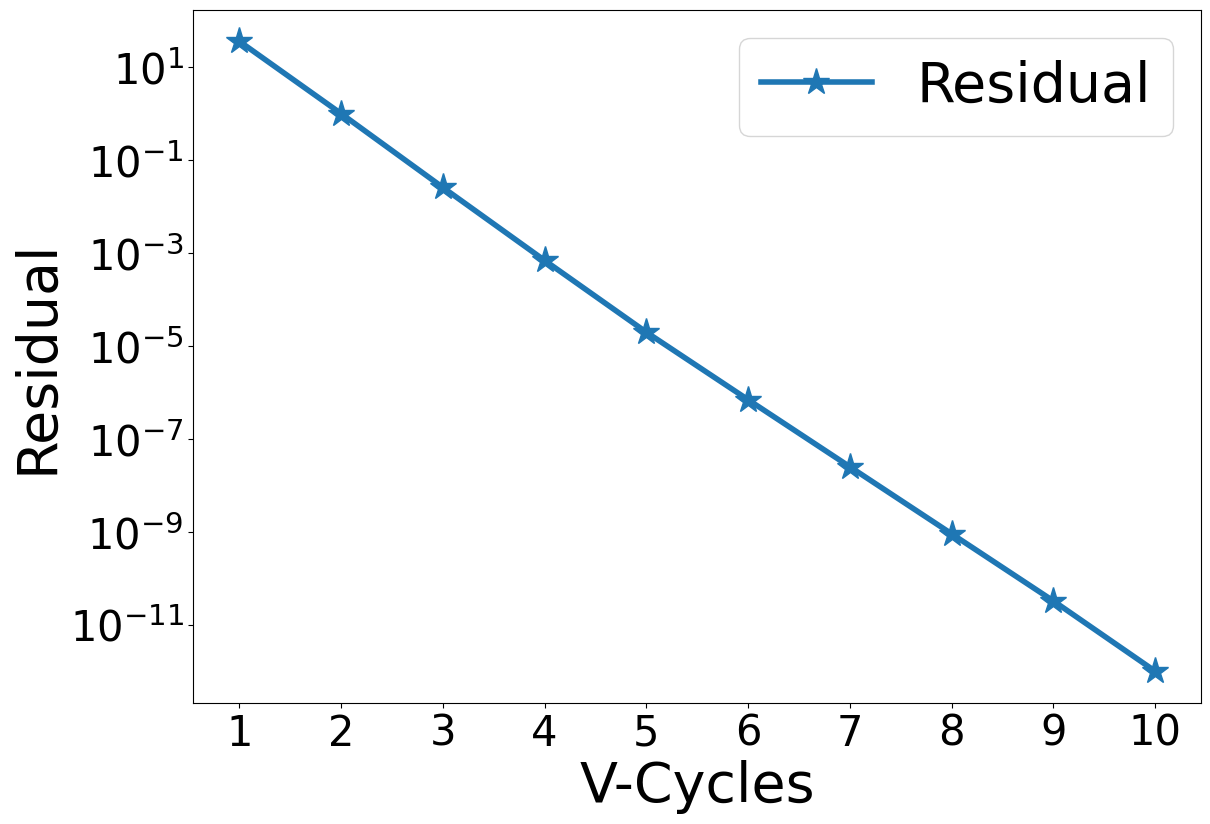

Recreate this plot in Python.
#!/usr/bin/python3

#################################################################################
# Fedorenko
# 
# Copyright (C) 2021, Roshan J. Samuel
#
# All rights reserved.
# 
# Redistribution and use in source and binary forms, with or without
# modification, are permitted provided that the following conditions are met:
#     1. Redistributions of source code must retain the above copyright
#        notice, this list of conditions and the following disclaimer.
#     2. Redistributions in binary form must reproduce the above copyright
#        notice, this list of conditions and the following disclaimer in the
#        documentation and/or other materials provided with the distribution.
#     3. Neither the name of the copyright holder nor the
#        names of its contributors may be used to endorse or promote products
#        derived from this software without specific prior written permission.
# 
# THIS SOFTWARE IS PROVIDED BY THE COPYRIGHT HOLDERS AND CONTRIBUTORS "AS IS" AND
# ANY EXPRESS OR IMPLIED WARRANTIES, INCLUDING, BUT NOT LIMITED TO, THE IMPLIED
# WARRANTIES OF MERCHANTABILITY AND FITNESS FOR A PARTICULAR PURPOSE ARE
# DISCLAIMED. IN NO EVENT SHALL THE COPYRIGHT HOLDER OR CONTRIBUTORS BE LIABLE FOR
# ANY DIRECT, INDIRECT, INCIDENTAL, SPECIAL, EXEMPLARY, OR CONSEQUENTIAL DAMAGES
# (INCLUDING, BUT NOT LIMITED TO, PROCUREMENT OF SUBSTITUTE GOODS OR SERVICES;
# LOSS OF USE, DATA, OR PROFITS; OR BUSINESS INTERRUPTION) HOWEVER CAUSED AND
# ON ANY THEORY OF LIABILITY, WHETHER IN CONTRACT, STRICT LIABILITY, OR TORT
# (INCLUDING NEGLIGENCE OR OTHERWISE) ARISING IN ANY WAY OUT OF THE USE OF THIS
# SOFTWARE, EVEN IF ADVISED OF THE POSSIBILITY OF SUCH DAMAGE.
#
#################################################################################

# Import all necessary modules
import numpy as np
from datetime import datetime
import matplotlib.pyplot as plt
from matplotlib.ticker import MaxNLocator

############################### GLOBAL VARIABLES ################################

# Choose the grid sizes as indices from below list so that there are 2^n + 2 grid points
# Size index: 0 1 2 3  4  5  6  7   8   9   10   11   12   13    14
# Grid sizes: 1 2 4 8 16 32 64 128 256 512 1024 2048 4096 8192 16384
sInd = np.array([6, 6])

# Depth of each V-cycle in multigrid (ideally VDepth = sInd - 1)
VDepth = min(sInd) - 1

# Number of V-cycles to be computed
vcCnt = 10

# Number of iterations during pre-smoothing
preSm = 3

# Number of iterations during post-smoothing
pstSm = 3

# Tolerance value for iterative solver
tolerance = 1.0e-6

# N should be of the form 2^n
# Then there will be 2^n + 2 points in total, including 2 ghost points
sLst = [2**x for x in range(12)]

# Get array of grid sizes are tuples corresponding to each level of V-Cycle
N = [(sLst[x[0]], sLst[x[1]]) for x in [sInd - y for y in range(VDepth + 1)]]

# Define array of grid spacings along X
h0 = 1.0/(N[0][0])
hx = [h0*(2**x) for x in range(VDepth+1)]

# Define array of grid spacings along Z
h0 = 1.0/(N[0][1])
hz = [h0*(2**x) for x in range(VDepth+1)]

# Square of hx, used in finite difference formulae
hx2 = [x*x for x in hx]

# Square of hz, used in finite difference formulae
hz2 = [x*x for x in hz]

# Cross product of hx and hz, used in finite difference formulae
hzhx = [hx2[i]*hz2[i] for i in range(VDepth + 1)]

# Factor in denominator of Gauss-Seidel iterations
gsFactor = [1.0/(2.0*(hz2[i] +  hx2[i])) for i in range(VDepth + 1)]

# Maximum number of iterations while solving at coarsest level
maxCount = 10*N[-1][0]*N[-1][1]

# Integer specifying the level of V-cycle at any point while solving
vLev = 0

# Flag to determine if non-zero homogenous BC has to be applied or not
zeroBC = False

##################################### MAIN ######################################

def main():
    global N
    global pData
    global rData, sData, iTemp

    nList = np.array(N)

    rData = [np.zeros(tuple(x)) for x in nList]
    pData = [np.zeros(tuple(x)) for x in nList + 2]

    sData = [np.zeros_like(x) for x in pData]
    iTemp = [np.zeros_like(x) for x in rData]

    initDirichlet()

    mgRHS = np.ones_like(pData[0])

    # Solve
    t1 = datetime.now()
    mgLHS = multigrid(mgRHS)
    t2 = datetime.now()

    print("Time taken to solve equation: ", t2 - t1)

    plotResult(2)


############################## MULTI-GRID SOLVER ###############################


# The root function of MG-solver. And H is the RHS
def multigrid(H):
    global N
    global vcCnt
    global rConv
    global pAnlt
    global pData, rData

    rData[0] = H[1:-1, 1:-1]
    chMat = np.zeros(N[0])
    rConv = np.zeros(vcCnt)

    for i in range(vcCnt):
        v_cycle()

        chMat = laplace(pData[0])
        resVal = np.amax(np.abs(H[1:-1, 1:-1] - chMat))
        rConv[i] = resVal

        print("Residual after V-Cycle {0:2d} is {1:.4e}".format(i+1, resVal))

    errVal = np.amax(np.abs(pAnlt[1:-1, 1:-1] - pData[0][1:-1, 1:-1]))
    print("Error after V-Cycle {0:2d} is {1:.4e}\n".format(i+1, errVal))

    return pData[0]


# Multigrid V-cycle without the use of recursion
def v_cycle():
    global VDepth
    global vLev, zeroBC
    global pstSm, preSm

    vLev = 0
    zeroBC = False

    # Pre-smoothing
    smooth(preSm)

    zeroBC = True
    for i in range(VDepth):
        # Compute residual
        calcResidual()

        # Copy smoothed pressure for later use
        sData[vLev] = np.copy(pData[vLev])

        # Restrict to coarser level
        restrict()

        # Reinitialize pressure at coarser level to 0 - this is critical!
        pData[vLev].fill(0.0)

        # If the coarsest level is reached, solve. Otherwise, keep smoothing!
        if vLev == VDepth:
            solve()
            #smooth(preSm)
        else:
            smooth(preSm)

    # Prolongation operations
    for i in range(VDepth):
        # Prolong pressure to next finer level
        prolong()

        # Add previously stored smoothed data
        pData[vLev] += sData[vLev]

        # Apply homogenous BC so long as we are not at finest mesh (at which vLev = 0)
        if vLev:
            zeroBC = True
        else:
            zeroBC = False

        # Post-smoothing
        smooth(pstSm)


# Smoothens the solution sCount times using Gauss-Seidel smoother
def smooth(sCount):
    global N
    global vLev
    global gsFactor
    global rData, pData
    global hx2, hz2, hzhx

    n = N[vLev]
    for iCnt in range(sCount):
        imposeBC(pData[vLev])

        # Gauss-Seidel smoothing
        for i in range(1, n[0]+1):
            for j in range(1, n[1]+1):
                pData[vLev][i, j] = (hz2[vLev]*(pData[vLev][i+1, j] + pData[vLev][i-1, j]) +
                                     hx2[vLev]*(pData[vLev][i, j+1] + pData[vLev][i, j-1]) -
                                     hzhx[vLev]*rData[vLev][i-1, j-1]) * gsFactor[vLev]

    imposeBC(pData[vLev])


# Compute the residual and store it into iTemp array
def calcResidual():
    global vLev
    global iTemp, rData, pData

    iTemp[vLev].fill(0.0)
    iTemp[vLev] = rData[vLev] - laplace(pData[vLev])


# Restricts the data from an array of size 2^n to a smaller array of size 2^(n - 1)
def restrict():
    global N
    global vLev
    global iTemp, rData

    pLev = vLev
    vLev += 1

    n = N[vLev]
    for i in range(n[0]):
        i2 = i*2
        for k in range(n[1]):
            k2 = k*2
            rData[vLev][i, k] = 0.25*(iTemp[pLev][i2 + 1, k2 + 1] + iTemp[pLev][i2, k2 + 1] + iTemp[pLev][i2 + 1, k2] + iTemp[pLev][i2, k2])


# Solves at coarsest level using the Gauss-Seidel iterative solver
def solve():
    global N, vLev
    global gsFactor
    global maxCount
    global tolerance
    global pData, rData
    global hx2, hz2, hzhx

    n = N[vLev]
    solLap = np.zeros(n)

    jCnt = 0
    while True:
        imposeBC(pData[vLev])

        # Gauss-Seidel iterative solver
        for i in range(1, n[0]+1):
            for j in range(1, n[1]+1):
                pData[vLev][i, j] = (hz2[vLev]*(pData[vLev][i+1, j] + pData[vLev][i-1, j]) +
                                     hx2[vLev]*(pData[vLev][i, j+1] + pData[vLev][i, j-1]) -
                                    hzhx[vLev]*rData[vLev][i-1, j-1]) * gsFactor[vLev]

        maxErr = np.amax(np.abs(rData[vLev] - laplace(pData[vLev])))
        if maxErr < tolerance:
            break

        jCnt += 1
        if jCnt > maxCount:
            print("ERROR: Jacobi not converging. Aborting")
            quit()

    imposeBC(pData[vLev])


# Interpolates the data from an array of size 2^n to a larger array of size 2^(n + 1)
def prolong():
    global N
    global vLev
    global pData

    pLev = vLev
    vLev -= 1

    n = N[vLev]
    for i in range(1, n[0] + 1):
        i2 = int((i-1)/2) + 1
        for k in range(1, n[1] + 1):
            k2 = int((k-1)/2) + 1
            pData[vLev][i, k] = pData[pLev][i2, k2]


# Computes the 2D laplacian of function
def laplace(function):
    global vLev
    global hx2, hz2

    laplacian = ((function[:-2, 1:-1] - 2.0*function[1:-1, 1:-1] + function[2:, 1:-1])/hx2[vLev] + 
                 (function[1:-1, :-2] - 2.0*function[1:-1, 1:-1] + function[1:-1, 2:])/hz2[vLev])

    return laplacian


############################## BOUNDARY CONDITION ###############################


# The name of this function is self-explanatory. It imposes BC on P
def imposeBC(P):
    global zeroBC
    global pWallX, pWallZ

    # Dirichlet BC
    if zeroBC:
        # Homogenous BC
        # Left Wall
        P[0, :] = -P[1, :]

        # Right Wall
        P[-1, :] = -P[-2, :]

        # Bottom Wall
        P[:, 0] = -P[:, 1]

        # Top Wall
        P[:, -1] = -P[:, -2]

    else:
        # Non-homogenous BC
        # Left Wall
        P[0, :] = 2.0*pWallX - P[1, :]

        # Right Wall
        P[-1, :] = 2.0*pWallX - P[-2, :]

        # Bottom Wall
        P[:, 0] = 2.0*pWallZ - P[:, 1]

        # Top Wall
        P[:, -1] = 2.0*pWallZ - P[:, -2]


############################### TEST CASE DETAIL ################################


# Calculate the analytical solution and its corresponding Dirichlet BC values
def initDirichlet():
    global N
    global hx, hz
    global pAnlt, pData
    global pWallX, pWallZ

    n = N[0]

    # Compute analytical solution, (r^2)/4
    pAnlt = np.zeros_like(pData[0])

    halfIndX = (n[0] + 1)/2
    halfIndZ = (n[1] + 1)/2

    xLen, zLen = 0.5, 0.5
    pWallX = np.zeros(n[0] + 2)
    pWallZ = np.zeros(n[1] + 2)
    for i in range(n[0] + 2):
        xDist = hx[0]*(i - halfIndX)
        for j in range(n[1] + 2):
            zDist = hz[0]*(j - halfIndZ)
            pAnlt[i, j] = (xDist*xDist + zDist*zDist)/4.0

            pWallX[j] = (xLen*xLen + zDist*zDist)/4.0

        pWallZ[i] = (xDist*xDist + zLen*zLen)/4.0


############################### PLOTTING ROUTINE ################################


# plotType = 0: Plot computed and analytic solution together
# plotType = 1: Plot error in computed solution w.r.t. analytic solution
# plotType = 2: Plot convergence of residual against V-Cycles
# Any other value for plotType, and the function will barf.
def plotResult(plotType):
    global N
    global pAnlt
    global pData
    global rConv

    plt.rcParams["font.family"] = "Times New Roman"
    plt.rcParams["mathtext.fontset"] = 'cm'
    plt.rcParams["font.weight"] = "medium"

    plt.figure(figsize=(13, 9))

    n = N[0]
    xPts = np.linspace(-0.5, 0.5, n[0]+1)

    pSoln = pData[0]
    # Plot the computed solution on top of the analytic solution.
    if plotType == 0:
        plt.plot(xPts, pAnlt, label='Analytic', marker='*', markersize=20, linewidth=4)
        plt.plot(xPts, pSoln[1:-1], label='Computed', marker='+', markersize=20, linewidth=4)
        plt.xlabel('x', fontsize=40)
        plt.ylabel('p', fontsize=40)

    # Plot the error in computed solution with respect to analytic solution.
    elif plotType == 1:
        pErr = np.abs(pAnlt - pSoln[1:-1])
        plt.semilogy(xPts, pErr, label='Error', marker='*', markersize=20, linewidth=4)
        plt.xlabel('x', fontsize=40)
        plt.ylabel('e_p', fontsize=40)

    # Plot the convergence of residual
    elif plotType == 2:
        vcAxis = np.arange(len(rConv)) + 1
        plt.semilogy(vcAxis, rConv, label='Residual', marker='*', markersize=20, linewidth=4)
        plt.xlabel('V-Cycles', fontsize=40)
        plt.ylabel('Residual', fontsize=40)

    axes = plt.gca()
    axes.xaxis.set_major_locator(MaxNLocator(integer=True))

    plt.xticks(fontsize=30)
    plt.yticks(fontsize=30)
    plt.legend(fontsize=40)
    plt.show()


############################## THAT'S IT, FOLKS!! ###############################

if __name__ == '__main__':
    main()

